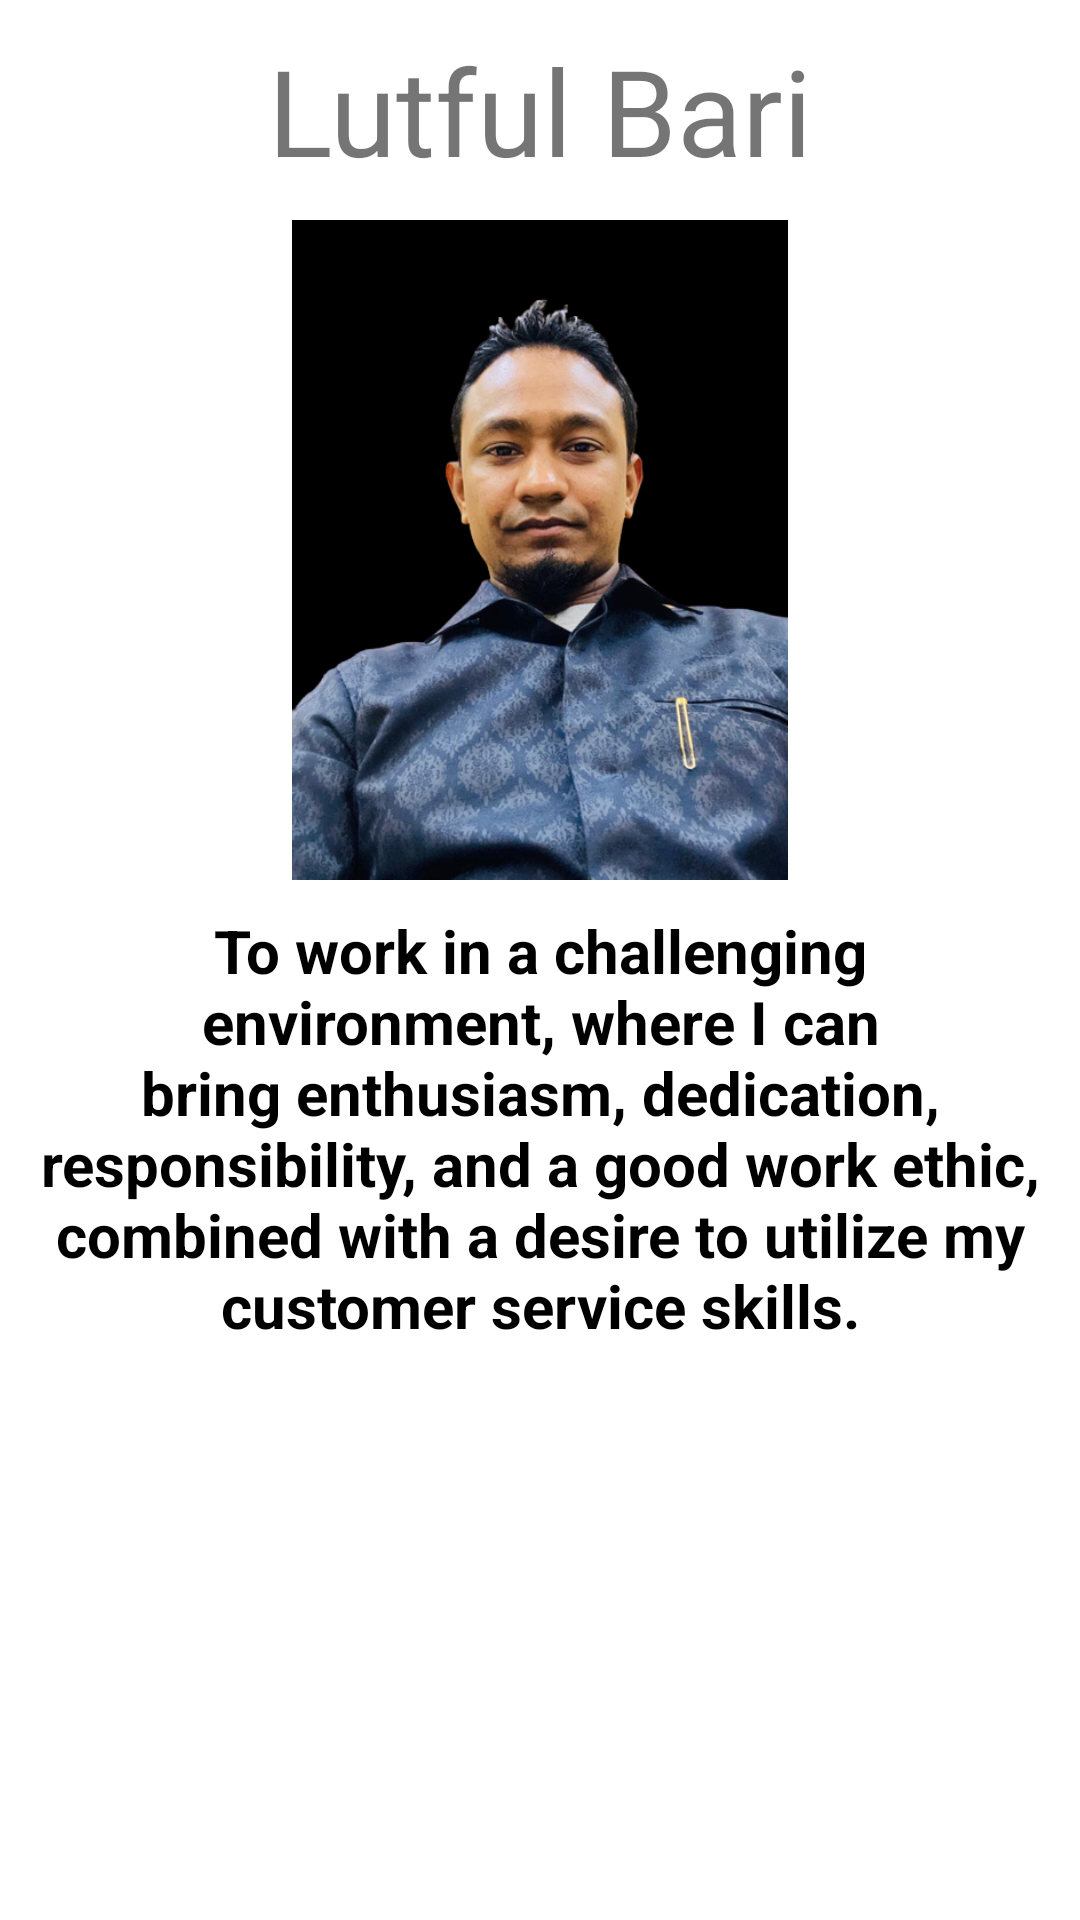

Write the Android layout XML for this screen, with the resource values it uses.
<!-- AndroidManifest.xml: application theme Theme.LayoutinFlater -->
<!-- res/layout/new_layout.xml -->
<?xml version="1.0" encoding="utf-8"?>
<LinearLayout xmlns:android="http://schemas.android.com/apk/res/android"
    xmlns:app="http://schemas.android.com/apk/res-auto"
    xmlns:tools="http://schemas.android.com/tools"
    android:layout_width="match_parent"
    android:layout_height="match_parent"
    tools:context=".MainActivity"
    android:orientation="vertical"
    android:layout_margin="10dp"

    >
    <ScrollView
        android:layout_width="match_parent"
        android:layout_height="wrap_content"
        >
        <LinearLayout
            android:layout_width="match_parent"
            android:layout_height="wrap_content"
            android:orientation="vertical"
            >
            <TextView
                android:id="@+id/textView"
                android:layout_width="match_parent"
                android:layout_height="wrap_content"
                android:textSize="40sp"
                android:text="Lutful Bari"
                android:gravity="center"
                android:layout_margin="10dp"

                />

            <ImageView
                android:id="@+id/imgMusa"
                android:layout_width="match_parent"
                android:layout_height="220dp"
                android:src="@drawable/n1"
               />
            <TextView
                android:id="@+id/textView"
                android:layout_width="match_parent"
                android:layout_height="wrap_content"
                android:textSize="20sp"
                android:text="To work in a challenging environment, where I can bring enthusiasm, dedication, responsibility, and a good work ethic, combined with a desire to utilize my customer service skills."
                android:gravity="center"
                android:layout_margin="10dp"
                android:textStyle="bold"
                android:textColor="@color/black"

                />






        </LinearLayout>







    </ScrollView>


</LinearLayout>
<!-- resources referenced by this layout -->
<resources>
  <!-- drawable n1: png bitmap (drawable, 269960 bytes) -->
  <style name="Theme.LayoutinFlater" parent="Theme.MaterialComponents.DayNight.DarkActionBar">
          
          <item name="colorPrimary">@color/purple_500</item>
          <item name="colorPrimaryVariant">@color/purple_700</item>
          <item name="colorOnPrimary">@color/white</item>
          
          <item name="colorSecondary">@color/teal_200</item>
          <item name="colorSecondaryVariant">@color/teal_700</item>
          <item name="colorOnSecondary">@color/black</item>
          
          <item name="android:statusBarColor" tools:targetApi="21">?attr/colorPrimaryVariant</item>
          
      </style>
  <!-- not gathered from this repository: default colours our renderer supplied (Android Studio template values) -->
  <color name="purple_500">#FF6200EE</color>
  <color name="purple_700">#FF3700B3</color>
  <color name="teal_200">#FF03DAC5</color>
  <color name="teal_700">#FF018786</color>
  <color name="black">#FF000000</color>
  <color name="white">#FFFFFFFF</color>
</resources>
